Run: headless pygame with SDL's dummy video driver; simulated clock (each Clock.tick advances the game by its frame time, no real sleeping); random seed 0; keys injected as events and as key.get_pressed() state; no mouse input.
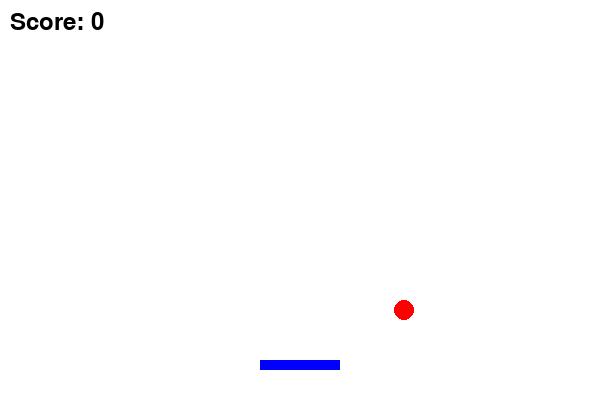
Frame 1 of 4 · flips 1–60 · no input
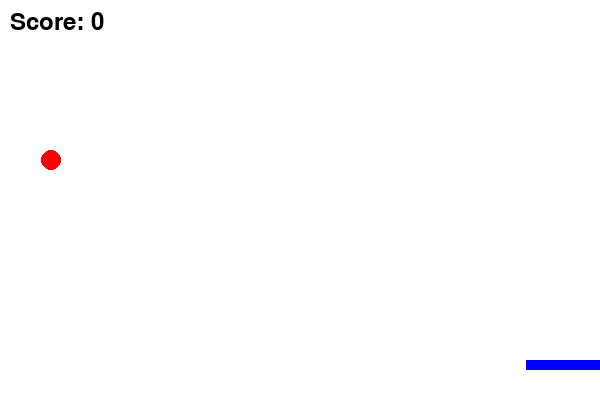
Frame 2 of 4 · flips 61–180 · tapped SPACE, RETURN · held RIGHT (→), D
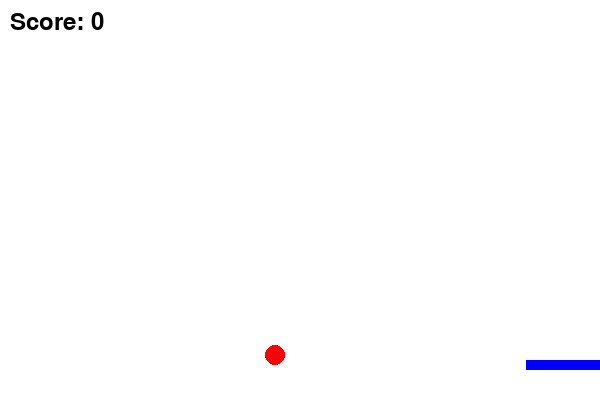
Frame 3 of 4 · flips 181–300 · held DOWN (↓), S
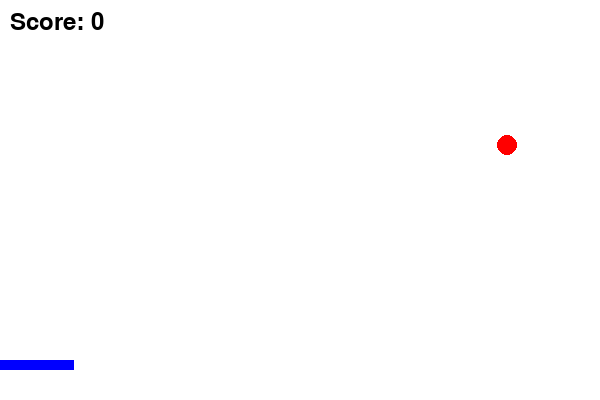
Frame 4 of 4 · flips 301–420 · held LEFT (←), A, UP (↑), W

The pygame program that drew these frames:

import pygame
import random
import sys

# Initialize pygame
pygame.init()

# Screen setup
WIDTH, HEIGHT = 600, 400
screen = pygame.display.set_mode((WIDTH, HEIGHT))
pygame.display.set_caption("Catch the Ball 🎮")

# Colors
WHITE = (255, 255, 255)
RED = (255, 0, 0)
BLUE = (0, 0, 255)

# Clock
clock = pygame.time.Clock()

# Player (rectangle)
player_width, player_height = 80, 10
player_x = WIDTH // 2 - player_width // 2
player_y = HEIGHT - 40
player_speed = 7

# Ball
ball_size = 20
ball_x = random.randint(0, WIDTH - ball_size)
ball_y = 0
ball_speed = 5

# Score
score = 0
font = pygame.font.Font(None, 36)

# Game loop
while True:
    screen.fill(WHITE)

    # Event handling
    for event in pygame.event.get():
        if event.type == pygame.QUIT:
            pygame.quit()
            sys.exit()

    # Player movement
    keys = pygame.key.get_pressed()
    if keys[pygame.K_LEFT] and player_x > 0:
        player_x -= player_speed
    if keys[pygame.K_RIGHT] and player_x < WIDTH - player_width:
        player_x += player_speed

    # Move ball
    ball_y += ball_speed

    # If ball hits bottom
    if ball_y > HEIGHT:
        ball_y = 0
        ball_x = random.randint(0, WIDTH - ball_size)
        score = max(0, score - 1)  # lose a point

    # Collision detection
    if (player_y < ball_y + ball_size and
        player_y + player_height > ball_y and
        player_x < ball_x + ball_size and
        player_x + player_width > ball_x):
        ball_y = 0
        ball_x = random.randint(0, WIDTH - ball_size)
        score += 1  # gain a point

    # Draw player and ball
    pygame.draw.rect(screen, BLUE, (player_x, player_y, player_width, player_height))
    pygame.draw.circle(screen, RED, (ball_x + ball_size // 2, ball_y + ball_size // 2), ball_size // 2)

    # Show score
    text = font.render(f"Score: {score}", True, (0, 0, 0))
    screen.blit(text, (10, 10))

    pygame.display.flip()
    clock.tick(30)
